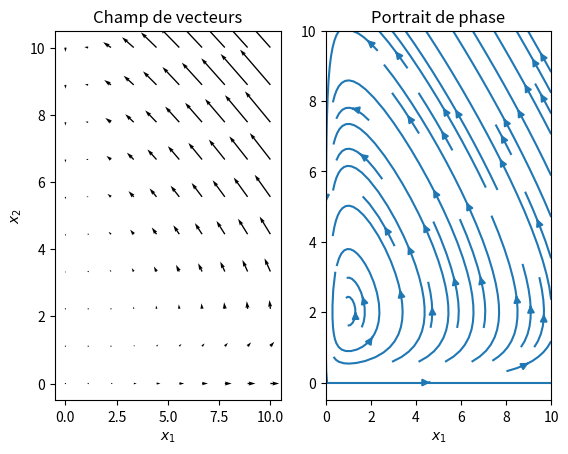

This chart was generated by the following Python code:
import numpy as np
import matplotlib.pyplot as plt

a = 1 #alpha
b = 0.5 #beta
c = 0.5 #gamma
d = 0.5 #delta

def f(x1,x2) :
    return np.array([x1*(a-b*x2),-x2*(c-d*x1)])

fig = plt.figure()

ax1 = plt.subplot(1,2,1)
ax1.set_title("Champ de vecteurs")
ax1.set_xlabel('$x_1$')
ax1.set_ylabel('$x_2$')
x = np.linspace(0,10,10)
y = np.linspace(0,10,10)
X, Y = np.meshgrid(x, y)
U, V = f(X,Y)
ax1.quiver(X,Y,U,V)

ax2 = plt.subplot(1,2,2)
ax2.set_title("Portrait de phase")
ax2.set_xlabel('$x_1$')
x = np.linspace(0,10,100)
y = np.linspace(0,10,100)
X, Y = np.meshgrid(x, y)
U, V = f(X,Y)
ax2.streamplot(X, Y, U, V, density=0.6)

plt.show()

